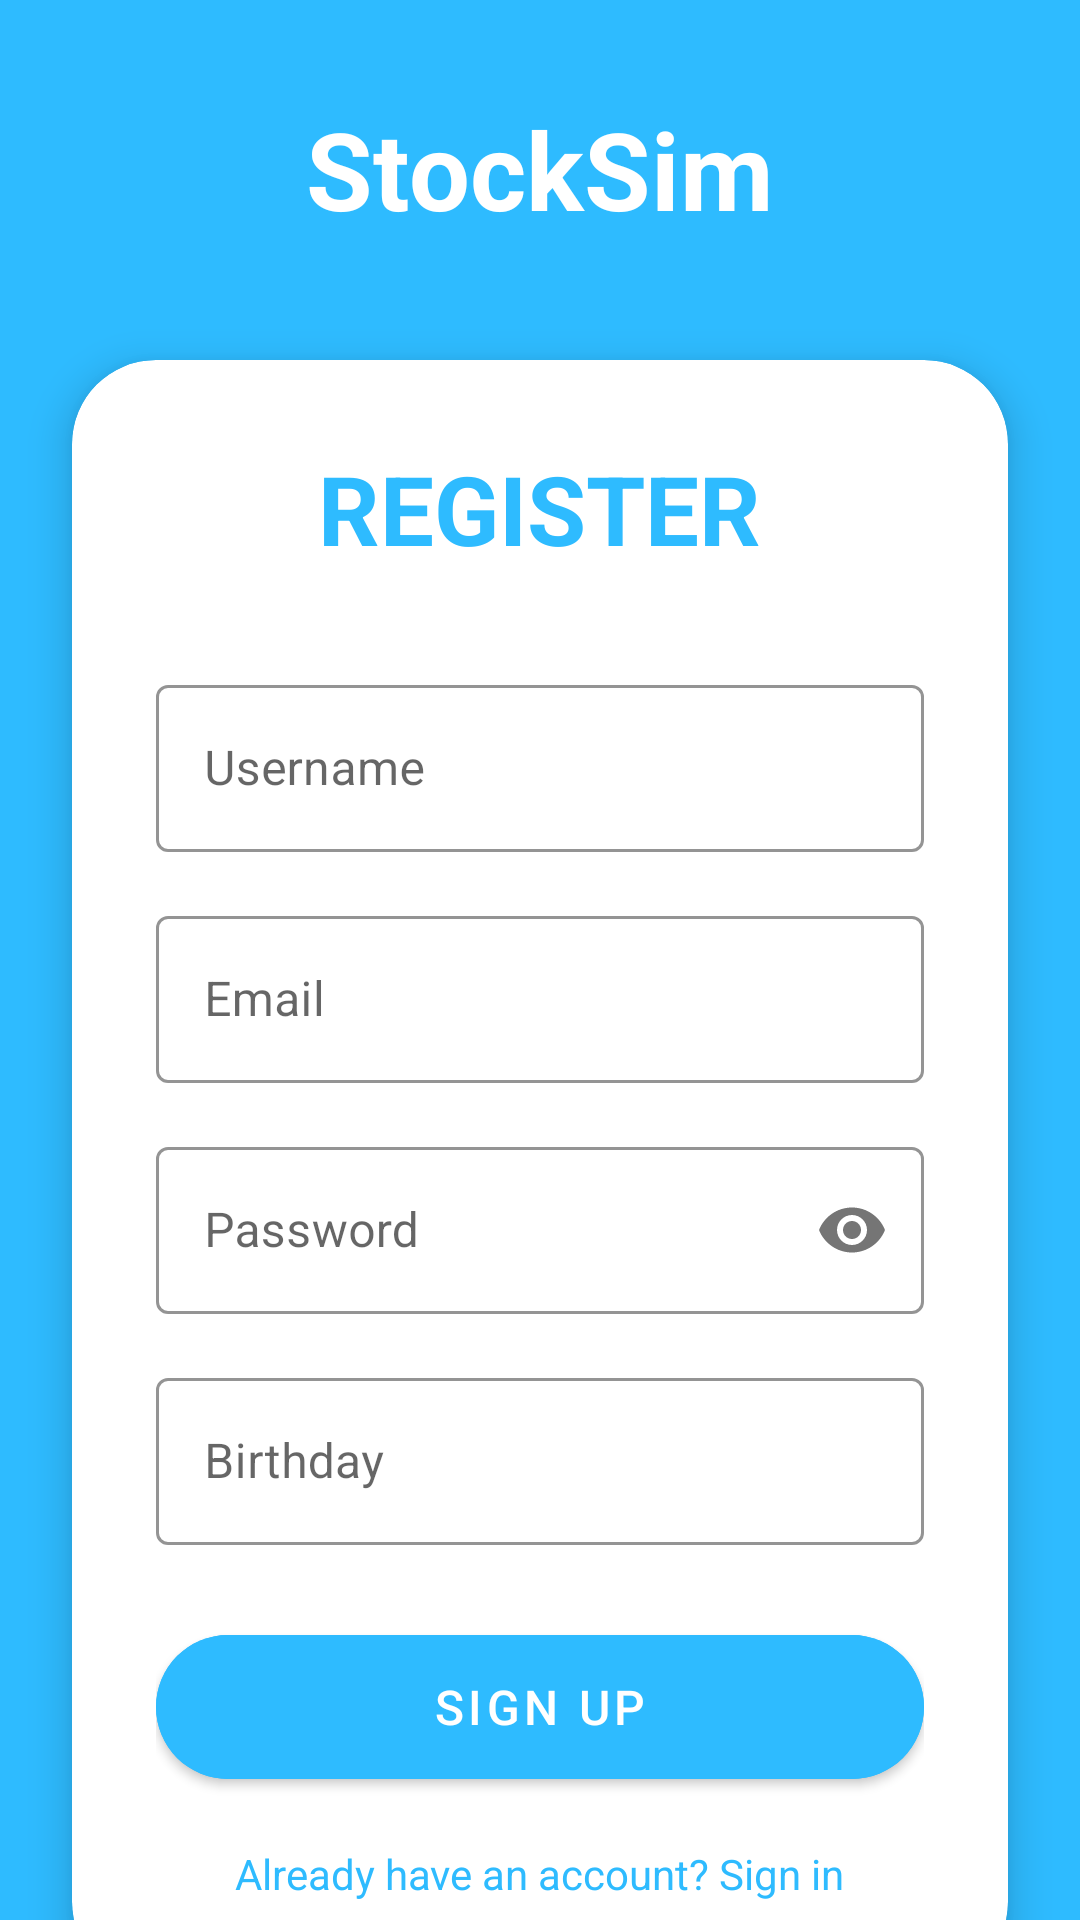

Produce the Android XML layout that renders to this screen, including the resource entries it uses.
<!-- AndroidManifest.xml: application theme Theme.CMPT362StockSim -->
<!-- res/layout/activity_register.xml -->
<?xml version="1.0" encoding="utf-8"?>
<androidx.constraintlayout.widget.ConstraintLayout xmlns:android="http://schemas.android.com/apk/res/android"
    xmlns:app="http://schemas.android.com/apk/res-auto"
    android:layout_width="match_parent"
    android:layout_height="match_parent"
    android:background="@color/webBlue">

    <androidx.cardview.widget.CardView
        android:layout_width="match_parent"
        android:layout_height="wrap_content"
        android:layout_marginHorizontal="24dp"
        android:layout_marginTop="120dp"
        app:cardCornerRadius="28dp"
        app:cardElevation="8dp"
        app:layout_constraintTop_toTopOf="parent">

        <LinearLayout
            android:layout_width="match_parent"
            android:layout_height="wrap_content"
            android:orientation="vertical"
            android:padding="28dp">

            <TextView
                android:layout_width="wrap_content"
                android:layout_height="wrap_content"
                android:layout_gravity="center"
                android:text="REGISTER"
                android:textColor="@color/webBlue"
                android:textSize="32sp"
                android:textStyle="bold" />

            <com.google.android.material.textfield.TextInputLayout
                style="@style/Widget.MaterialComponents.TextInputLayout.OutlinedBox"
                android:layout_width="match_parent"
                android:layout_height="wrap_content"
                android:layout_marginTop="32dp"
                app:boxStrokeColor="@color/purple_500"
                app:hintTextColor="@color/purple_500">

                <com.google.android.material.textfield.TextInputEditText
                    android:id="@+id/etUsername"
                    android:layout_width="match_parent"
                    android:layout_height="wrap_content"
                    android:hint="Username"
                    android:inputType="text" />
            </com.google.android.material.textfield.TextInputLayout>

            <com.google.android.material.textfield.TextInputLayout
                style="@style/Widget.MaterialComponents.TextInputLayout.OutlinedBox"
                android:layout_width="match_parent"
                android:layout_height="wrap_content"
                android:layout_marginTop="16dp"
                app:boxStrokeColor="@color/purple_500"
                app:hintTextColor="@color/purple_500">

                <com.google.android.material.textfield.TextInputEditText
                    android:id="@+id/etEmail"
                    android:layout_width="match_parent"
                    android:layout_height="wrap_content"
                    android:hint="Email"
                    android:inputType="textEmailAddress" />
            </com.google.android.material.textfield.TextInputLayout>

            <com.google.android.material.textfield.TextInputLayout
                style="@style/Widget.MaterialComponents.TextInputLayout.OutlinedBox"
                android:layout_width="match_parent"
                android:layout_height="wrap_content"
                android:layout_marginTop="16dp"
                app:boxStrokeColor="@color/purple_500"
                app:hintTextColor="@color/purple_500"
                app:passwordToggleEnabled="true">

                <com.google.android.material.textfield.TextInputEditText
                    android:id="@+id/etPassword"
                    android:layout_width="match_parent"
                    android:layout_height="wrap_content"
                    android:hint="Password"
                    android:inputType="textPassword" />
            </com.google.android.material.textfield.TextInputLayout>

            <com.google.android.material.textfield.TextInputLayout
                style="@style/Widget.MaterialComponents.TextInputLayout.OutlinedBox"
                android:layout_width="match_parent"
                android:layout_height="wrap_content"
                android:layout_marginTop="16dp"
                app:boxStrokeColor="@color/purple_500"
                app:hintTextColor="@color/purple_500">

                <com.google.android.material.textfield.TextInputEditText
                    android:id="@+id/etBirthday"
                    android:layout_width="match_parent"
                    android:layout_height="wrap_content"
                    android:focusable="false"
                    android:hint="Birthday"
                    android:inputType="date"
                    android:clickable="true" />
            </com.google.android.material.textfield.TextInputLayout>

            <com.google.android.material.button.MaterialButton
                android:id="@+id/btnRegister"
                android:layout_width="match_parent"
                android:layout_height="60dp"
                android:layout_marginTop="24dp"
                android:text="SIGN UP"
                android:backgroundTint="@color/webBlue"
                android:textSize="16sp"
                app:cornerRadius="32dp" />

            <TextView
                android:id="@+id/tvSignIn"
                android:layout_width="wrap_content"
                android:layout_height="wrap_content"
                android:layout_gravity="center"
                android:layout_marginTop="16dp"
                android:text="Already have an account? Sign in"
                android:textColor="@color/webBlue" />
        </LinearLayout>
    </androidx.cardview.widget.CardView>

    <TextView
        android:layout_width="wrap_content"
        android:layout_height="wrap_content"
        android:layout_marginTop="32dp"
        android:text="StockSim"
        android:textColor="@color/white"
        android:textSize="36sp"
        android:textStyle="bold"
        app:layout_constraintEnd_toEndOf="parent"
        app:layout_constraintStart_toStartOf="parent"
        app:layout_constraintTop_toTopOf="parent" />

</androidx.constraintlayout.widget.ConstraintLayout>
<!-- resources referenced by this layout -->
<resources>
  <color name="purple_500">#FF6200EE</color>
  <color name="webBlue">#2ebbff</color>
  <color name="white">#FFFFFFFF</color>
  <style name="Theme.CMPT362StockSim" parent="Theme.MaterialComponents.DayNight.DarkActionBar">
          
          <item name="colorPrimary">@color/webBlue</item>
          <item name="colorPrimaryVariant">@color/webBlue</item>
          <item name="colorOnPrimary">@color/white</item>
          
          <item name="colorSecondary">@color/teal_200</item>
          <item name="colorSecondaryVariant">@color/teal_700</item>
          <item name="colorOnSecondary">@color/black</item>
          
          <item name="android:statusBarColor">?attr/colorPrimaryVariant</item>
          
      </style>
  <color name="teal_200">#FF03DAC5</color>
  <color name="teal_700">#FF018786</color>
  <color name="black">#FF000000</color>
</resources>
